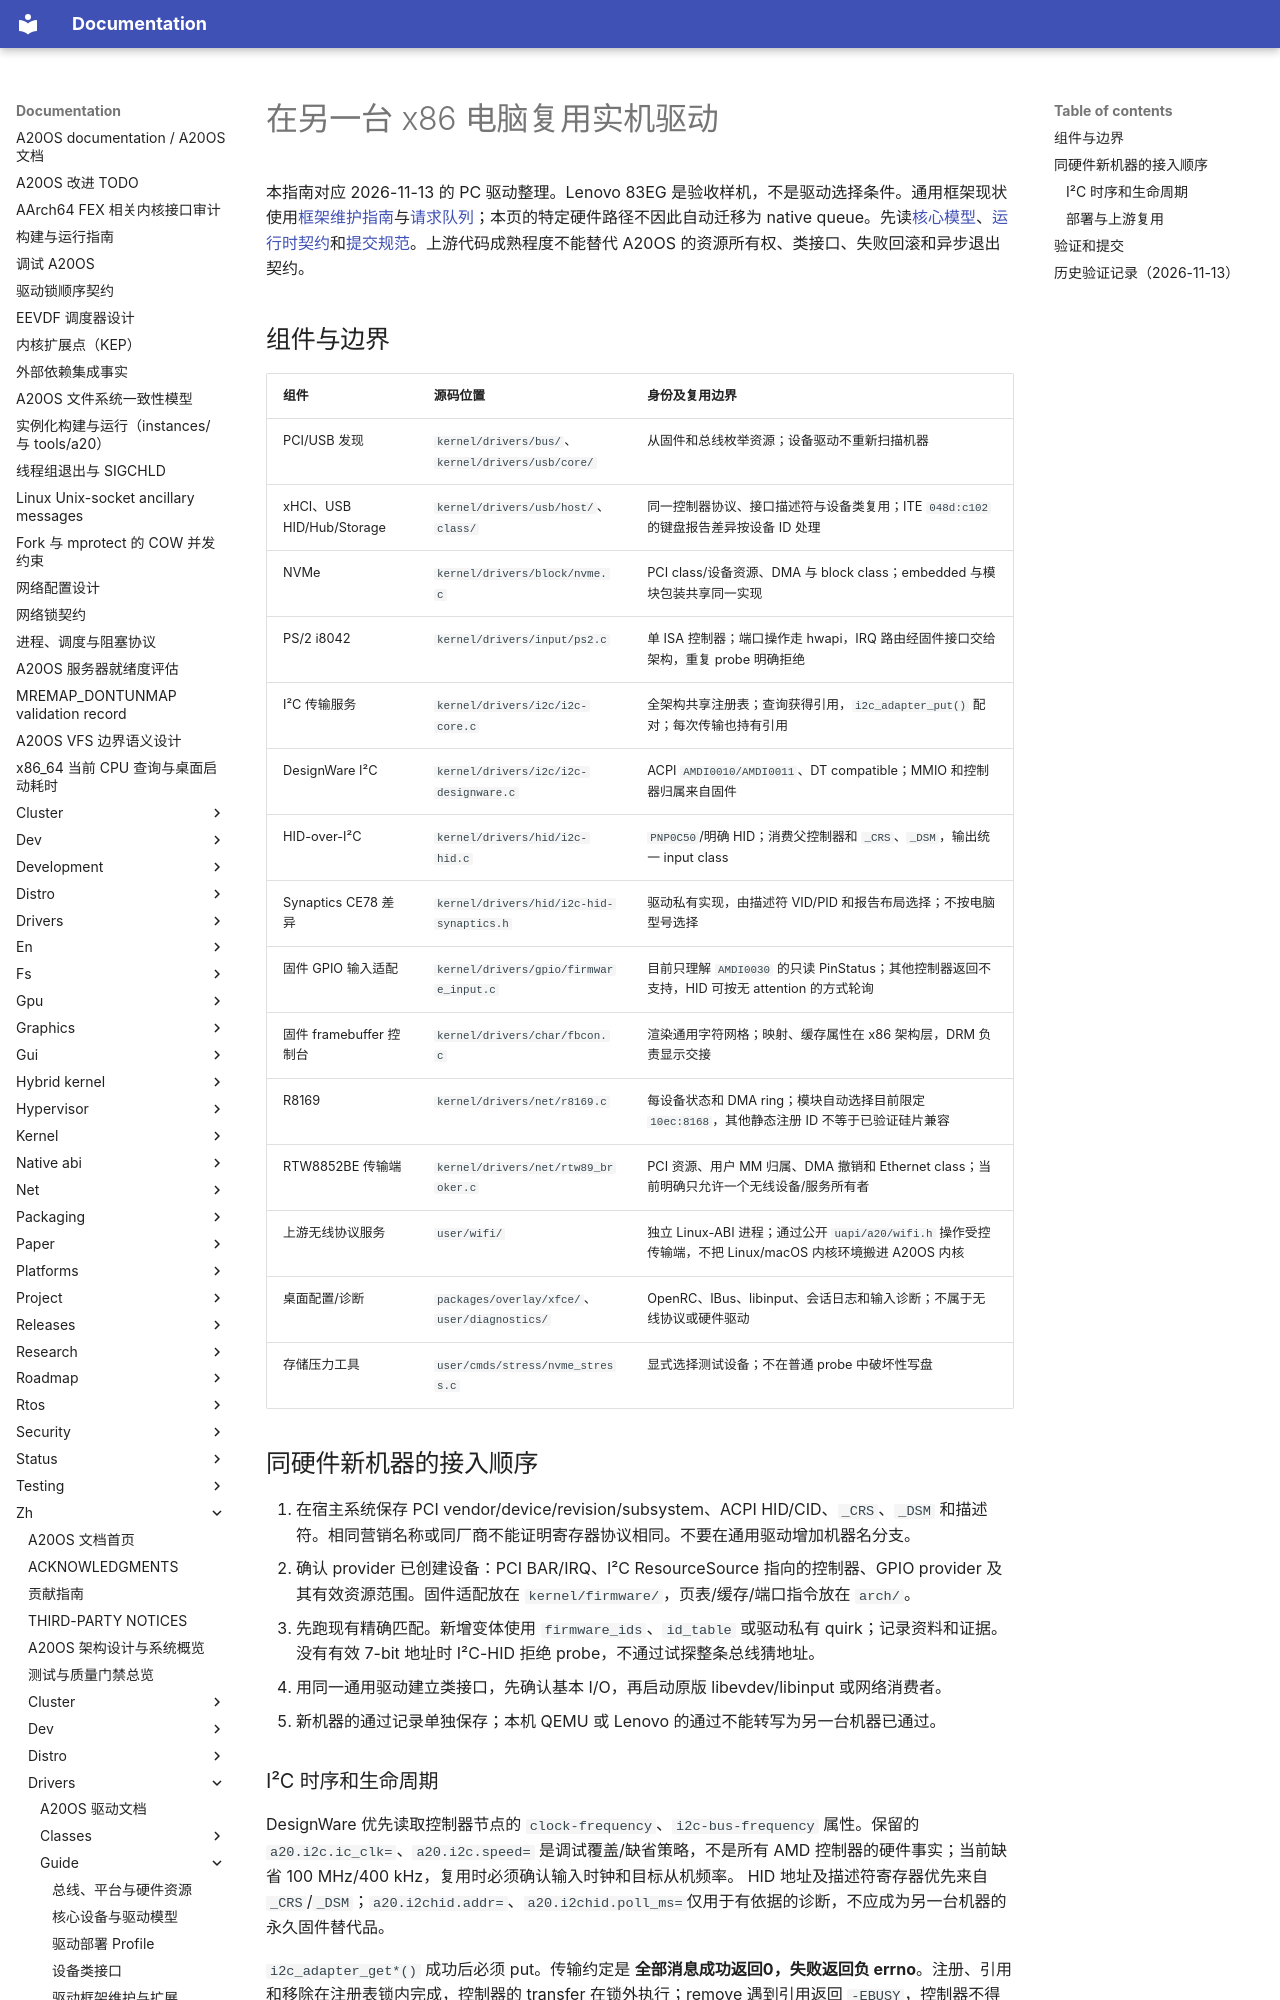

repository: fQwQf/A20OS · page: zh/drivers/guide/x86-hardware-reuse/index.html · generator: mkdocs

# 在另一台 x86 电脑复用实机驱动

本指南对应 2026-11-13 的 PC 驱动整理。Lenovo 83EG 是验收样机，不是驱动选择条件。通用框架现状使用[框架维护指南](framework-development.md)与[请求队列](request-queues.md)；本页的特定硬件路径不因此自动迁移为 native queue。先读[核心模型](core-model.md)、[运行时契约](runtime-contracts.md)和[提交规范](../meta/testing-and-submission.md)。上游代码成熟程度不能替代 A20OS 的资源所有权、类接口、失败回滚和异步退出契约。

## 组件与边界

| 组件 | 源码位置 | 身份及复用边界 |
|---|---|---|
| PCI/USB 发现 | `kernel/drivers/bus/`、`kernel/drivers/usb/core/` | 从固件和总线枚举资源；设备驱动不重新扫描机器 |
| xHCI、USB HID/Hub/Storage | `kernel/drivers/usb/host/`、`class/` | 同一控制器协议、接口描述符与设备类复用；ITE `048d:c102` 的键盘报告差异按设备 ID 处理 |
| NVMe | `kernel/drivers/block/nvme.c` | PCI class/设备资源、DMA 与 block class；embedded 与模块包装共享同一实现 |
| PS/2 i8042 | `kernel/drivers/input/ps2.c` | 单 ISA 控制器；端口操作走 hwapi，IRQ 路由经固件接口交给架构，重复 probe 明确拒绝 |
| I²C 传输服务 | `kernel/drivers/i2c/i2c-core.c` | 全架构共享注册表；查询获得引用，`i2c_adapter_put()` 配对；每次传输也持有引用 |
| DesignWare I²C | `kernel/drivers/i2c/i2c-designware.c` | ACPI `AMDI0010/AMDI0011`、DT compatible；MMIO 和控制器归属来自固件 |
| HID-over-I²C | `kernel/drivers/hid/i2c-hid.c` | `PNP0C50`/明确 HID；消费父控制器和 `_CRS`、`_DSM`，输出统一 input class |
| Synaptics CE78 差异 | `kernel/drivers/hid/i2c-hid-synaptics.h` | 驱动私有实现，由描述符 VID/PID 和报告布局选择；不按电脑型号选择 |
| 固件 GPIO 输入适配 | `kernel/drivers/gpio/firmware_input.c` | 目前只理解 `AMDI0030` 的只读 PinStatus；其他控制器返回不支持，HID 可按无 attention 的方式轮询 |
| 固件 framebuffer 控制台 | `kernel/drivers/char/fbcon.c` | 渲染通用字符网格；映射、缓存属性在 x86 架构层，DRM 负责显示交接 |
| R8169 | `kernel/drivers/net/r8169.c` | 每设备状态和 DMA ring；模块自动选择目前限定 `10ec:8168`，其他静态注册 ID 不等于已验证硅片兼容 |
| RTW8852BE 传输端 | `kernel/drivers/net/rtw89_broker.c` | PCI 资源、用户 MM 归属、DMA 撤销和 Ethernet class；当前明确只允许一个无线设备/服务所有者 |
| 上游无线协议服务 | `user/wifi/` | 独立 Linux-ABI 进程；通过公开 `uapi/a20/wifi.h` 操作受控传输端，不把 Linux/macOS 内核环境搬进 A20OS 内核 |
| 桌面配置/诊断 | `packages/overlay/xfce/`、`user/diagnostics/` | OpenRC、IBus、libinput、会话日志和输入诊断；不属于无线协议或硬件驱动 |
| 存储压力工具 | `user/cmds/stress/nvme_stress.c` | 显式选择测试设备；不在普通 probe 中破坏性写盘 |

## 同硬件新机器的接入顺序

1. 在宿主系统保存 PCI vendor/device/revision/subsystem、ACPI HID/CID、`_CRS`、`_DSM` 和描述符。相同营销名称或同厂商不能证明寄存器协议相同。不要在通用驱动增加机器名分支。
2. 确认 provider 已创建设备：PCI BAR/IRQ、I²C ResourceSource 指向的控制器、GPIO provider 及其有效资源范围。固件适配放在 `kernel/firmware/`，页表/缓存/端口指令放在 `arch/`。
3. 先跑现有精确匹配。新增变体使用 `firmware_ids`、`id_table` 或驱动私有 quirk；记录资料和证据。没有有效 7-bit 地址时 I²C-HID 拒绝 probe，不通过试探整条总线猜地址。
4. 用同一通用驱动建立类接口，先确认基本 I/O，再启动原版 libevdev/libinput 或网络消费者。
5. 新机器的通过记录单独保存；本机 QEMU 或 Lenovo 的通过不能转写为另一台机器已通过。
